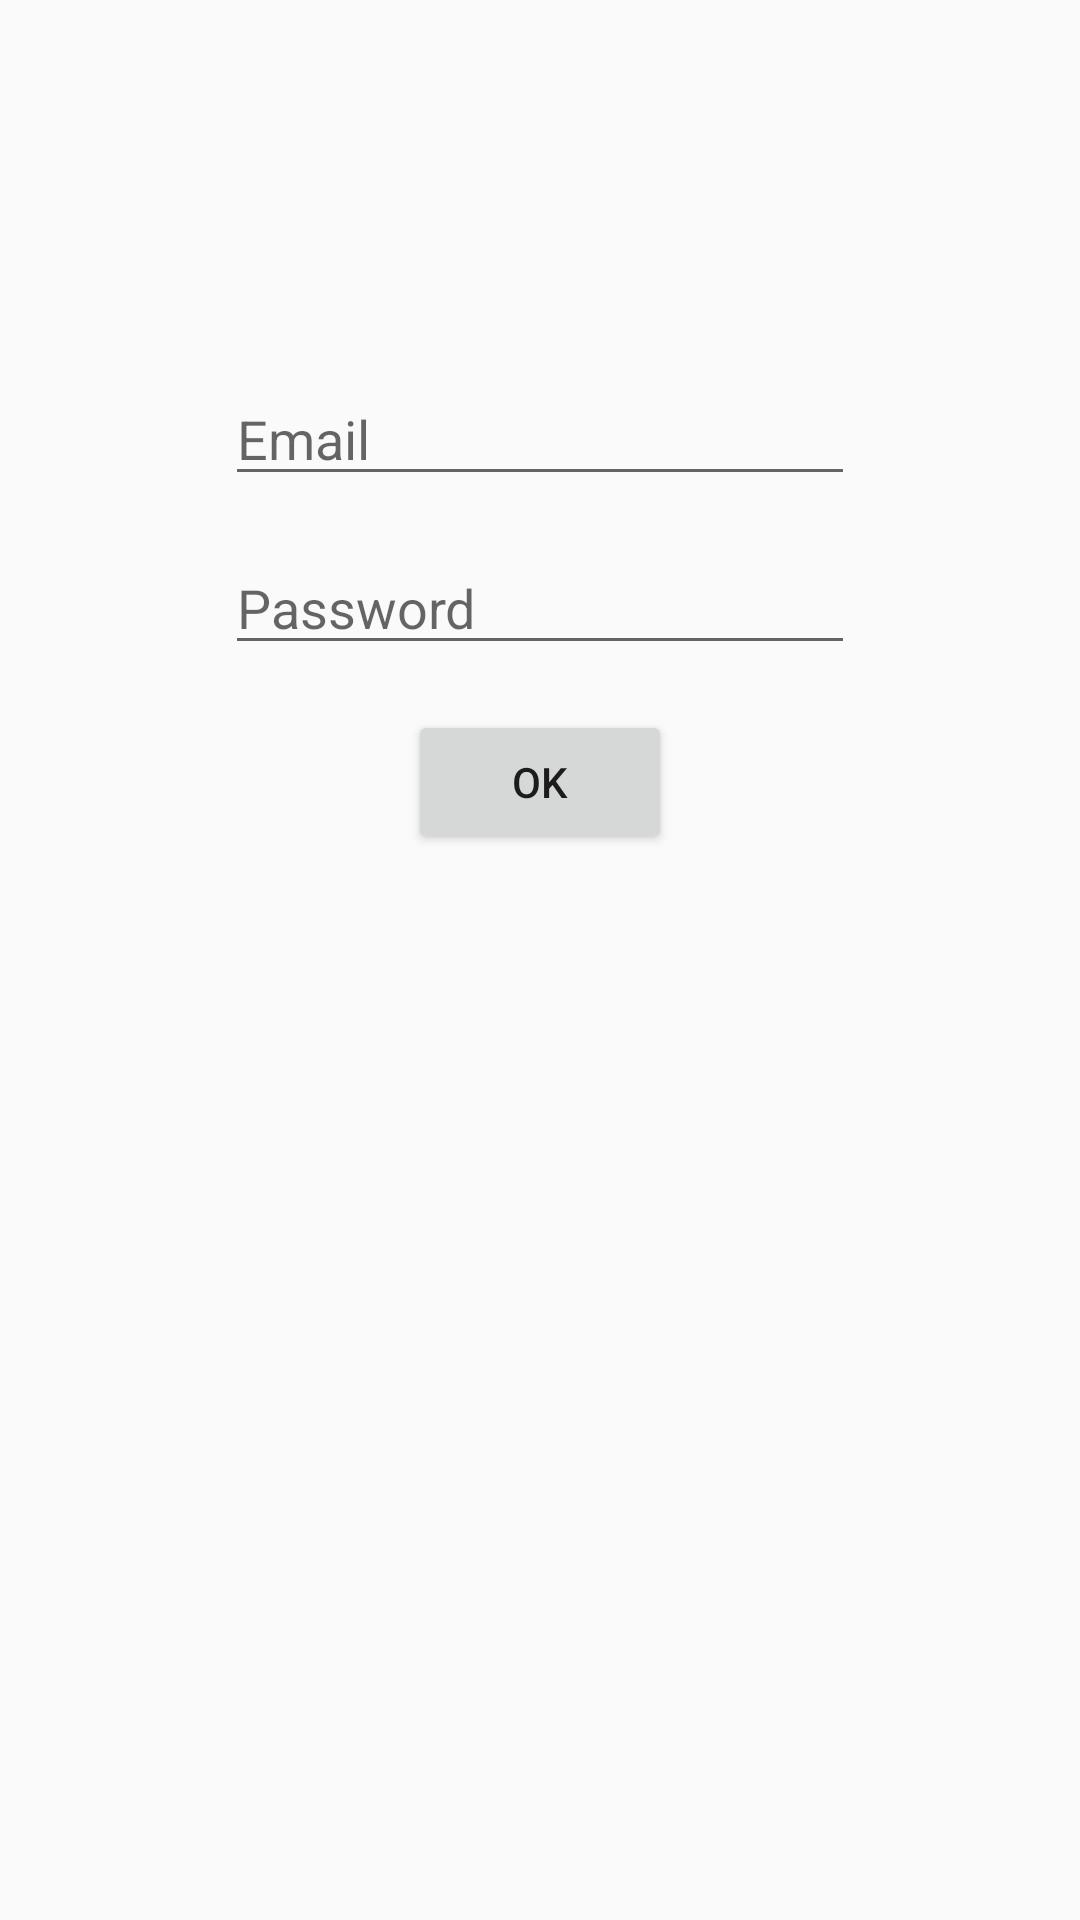

Reconstruct the res/layout file that produces this screen, plus the resources it refers to.
<!-- AndroidManifest.xml: application theme AppTheme -->
<!-- res/layout/reauthenticate.xml -->
<?xml version="1.0" encoding="utf-8"?>
<RelativeLayout xmlns:android="http://schemas.android.com/apk/res/android"
    xmlns:app="http://schemas.android.com/apk/res-auto"
    xmlns:tools="http://schemas.android.com/tools"
    android:id="@+id/main"
    android:layout_width="match_parent"
    android:layout_height="match_parent"
    tools:context=".Reauthenticate">

    <EditText
        android:id="@+id/emailCred"
        android:layout_width="wrap_content"
        android:layout_height="wrap_content"
        android:layout_alignParentTop="true"
        android:layout_centerHorizontal="true"
        android:layout_marginTop="124dp"
        android:ems="10"
        android:hint="@string/email"
        android:importantForAutofill="no"
        android:inputType="text"
        app:layout_constraintStart_toStartOf="parent"
        app:layout_constraintTop_toTopOf="parent"
        tools:ignore="TextFields" />

    <EditText
        android:id="@+id/passwordCred"
        android:layout_width="wrap_content"
        android:layout_height="wrap_content"
        android:layout_below="@+id/emailCred"
        android:layout_centerHorizontal="true"
        android:layout_marginTop="15dp"
        android:ems="10"
        android:hint="@string/password"
        android:importantForAutofill="no"
        android:inputType="textPassword"
        app:layout_constraintStart_toStartOf="parent"
        app:layout_constraintTop_toBottomOf="@+id/emailCred" />

    <Button
        android:id="@+id/button2"
        android:layout_width="wrap_content"
        android:layout_height="wrap_content"
        android:layout_below="@+id/passwordCred"
        android:layout_centerHorizontal="true"
        android:layout_marginTop="15dp"
        android:onClick="deleteAcc"
        android:text="@string/ok"
        app:layout_constraintStart_toStartOf="parent"
        app:layout_constraintTop_toBottomOf="@+id/passwordCred" />
</RelativeLayout>
<!-- resources referenced by this layout -->
<resources>
  <string name="email">Email</string>
  <string name="ok">OK</string>
  <string name="password">Password</string>
  <style name="AppTheme" parent="Theme.AppCompat.Light.DarkActionBar">
          
          <item name="colorAccent">#000000</item>
          <item name="colorPrimary">@color/defaultColor</item>
          <item name="actionBarSize">106dp</item>
          <item name="android:statusBarColor">@color/defaultColor</item>
      </style>
  <color name="defaultColor">#3171FE</color>
</resources>
